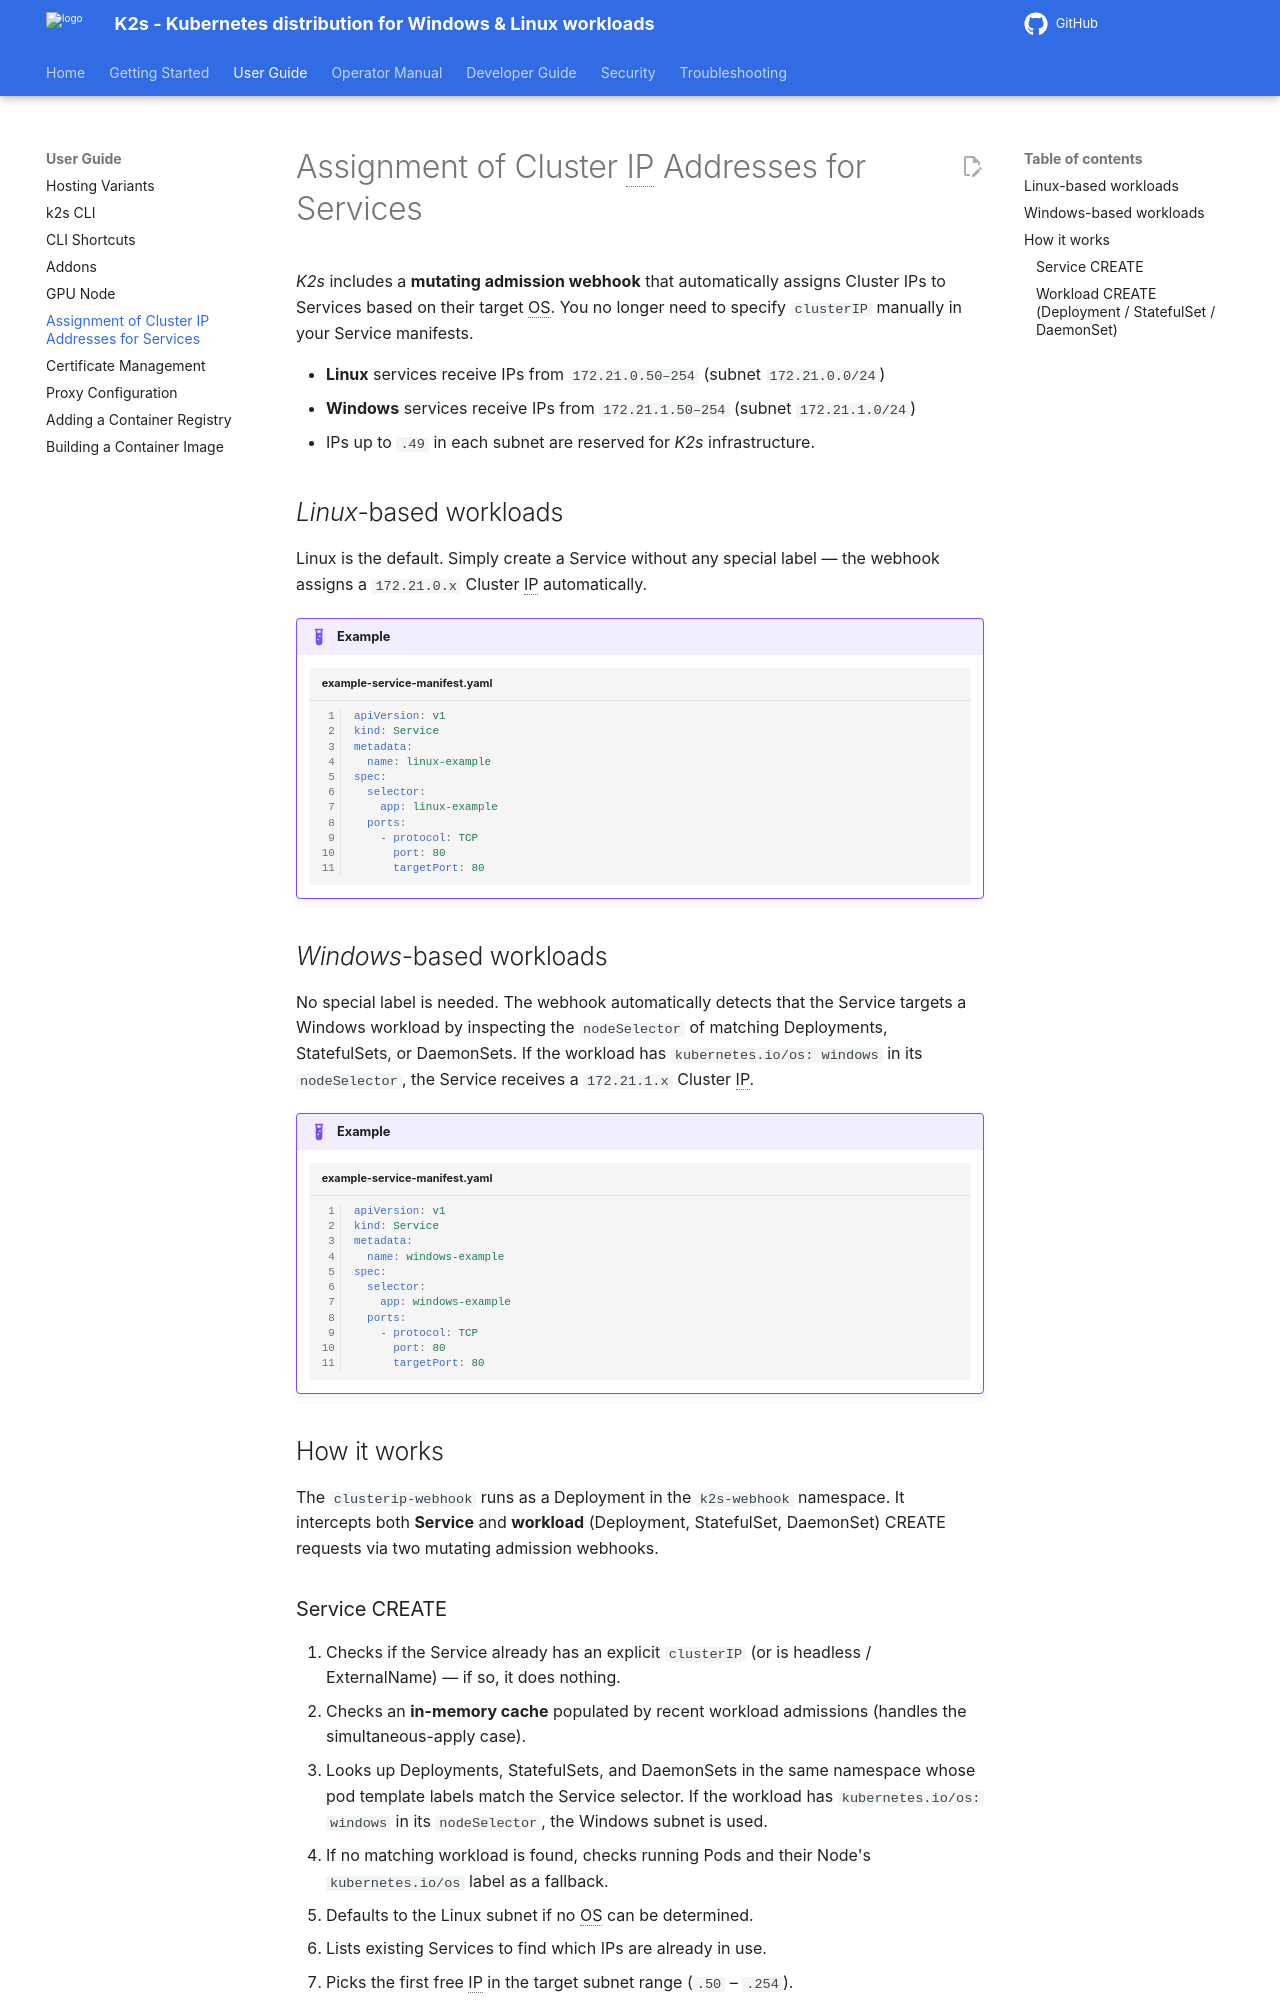

repository: k2s-project/k2s · page: next/user-guide/cluster-ip-addresses/index.html · generator: mkdocs

<!--
SPDX-FileCopyrightText: © 2026 The K2s Authors
SPDX-License-Identifier: Apache-2.0
-->

# Assignment of Cluster IP Addresses for Services

*K2s* includes a **mutating admission webhook** that automatically assigns Cluster IPs to Services based on their target OS. You no longer need to specify `clusterIP` manually in your Service manifests.

- **Linux** services receive IPs from `172.21.0.50–254` (subnet `172.21.0.0/24`)
- **Windows** services receive IPs from `172.21.1.50–254` (subnet `172.21.1.0/24`)
- IPs up to `.49` in each subnet are reserved for *K2s* infrastructure.

## *Linux*-based workloads
Linux is the default. Simply create a Service without any special label — the webhook assigns a `172.21.0.x` Cluster IP automatically.

!!! example
    ```yaml linenums="1" title="example-service-manifest.yaml"
    apiVersion: v1
    kind: Service
    metadata:
      name: linux-example
    spec:
      selector:
        app: linux-example
      ports:
        - protocol: TCP
          port: 80
          targetPort: 80
    ```

## *Windows*-based workloads
No special label is needed. The webhook automatically detects that the Service targets a Windows workload by inspecting the `nodeSelector` of matching Deployments, StatefulSets, or DaemonSets. If the workload has `kubernetes.io/os: windows` in its `nodeSelector`, the Service receives a `172.21.1.x` Cluster IP.

!!! example
    ```yaml linenums="1" title="example-service-manifest.yaml"
    apiVersion: v1
    kind: Service
    metadata:
      name: windows-example
    spec:
      selector:
        app: windows-example
      ports:
        - protocol: TCP
          port: 80
          targetPort: 80
    ```

## How it works

The `clusterip-webhook` runs as a Deployment in the `k2s-webhook` namespace. It intercepts both **Service** and **workload** (Deployment, StatefulSet, DaemonSet) CREATE requests via two mutating admission webhooks.

### Service CREATE

1. Checks if the Service already has an explicit `clusterIP` (or is headless / ExternalName) — if so, it does nothing.
2. Checks an **in-memory cache** populated by recent workload admissions (handles the simultaneous-apply case).
3. Looks up Deployments, StatefulSets, and DaemonSets in the same namespace whose pod template labels match the Service selector. If the workload has `kubernetes.io/os: windows` in its `nodeSelector`, the Windows subnet is used.
4. If no matching workload is found, checks running Pods and their Node's `kubernetes.io/os` label as a fallback.
5. Defaults to the Linux subnet if no OS can be determined.
6. Lists existing Services to find which IPs are already in use.
7. Picks the first free IP in the target subnet range (`.50` – `.254`).
8. Returns a JSON Patch that sets `spec.clusterIP` on the Service.
